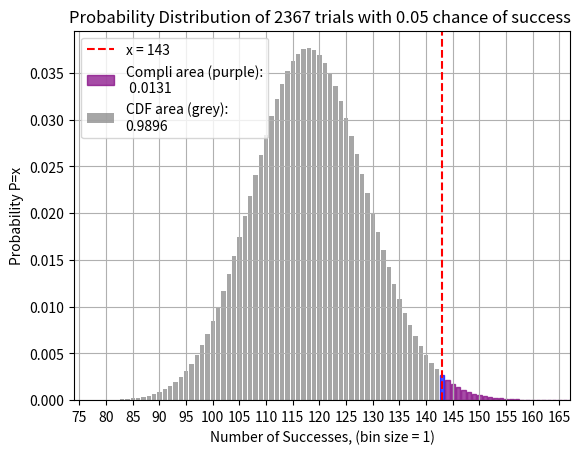

Write Python code to recreate this figure.
import matplotlib.pyplot as plt
from scipy.stats import binom
import os


def plot_binomial_dist(
    trials: int,
    prob: int,
    marked_success: int = 0,
    gun_name: str = "Target Gun",
    save_fig: bool = False,
):
    # Creating a binomial pmf calculation for every possible success between 0 and trials and storing it into a list
    pmf_values = [binom.pmf(i, trials, prob) for i in range(trials + 1)]

    ############################################################################################
    # All below is all for displaying the graph, the math is done above ^

    xlow = 0
    xhigh = 0
    # Find an appropriate lower and upper cutoff for the graph
    xlow = next(i for i, value in enumerate(pmf_values) if value > 10e-05) - 10
    xhigh = (
        len(pmf_values)
        - next(i for i, value in enumerate(pmf_values[::-1]) if value > 10e-05)
        + 10
    )

    # Plot a bar graph of the PMF values
    bars = plt.bar(
        range(trials + 1), pmf_values, align="center", alpha=0.7, color="grey"
    )

    # Create a straight line at the marked success bin
    plt.axvline(
        x=marked_success, color="red", linestyle="--", label=f"x = {marked_success}"
    )

    # Color bars above marked success differently
    for i, bar in enumerate(bars):
        if i > marked_success:
            bar.set_color("purple")  # Set color to green for bars above marked success
        if i == marked_success:
            bar.set_color("blue")

    cdf = sum(pmf_values[: marked_success + 1])
    complement_of_cdf = sum(
        pmf_values[marked_success:]
    )  # Calculate total area of the marked region

    # Plt labelling stuff
    plt.xlabel(f"Number of Successes, (bin size = 1)")
    plt.ylabel(f"Probability P=x")
    plt.title(
        f"Probability Distribution of {trials} trials with {prob} chance of success "
    )
    plt.xticks(range(0, trials, 5))
    plt.xlim(xlow, xhigh)
    plt.grid(True)

    # Create legend for the dashed line and coloured bars
    legend_entries = [
        f"x = {marked_success}",
        f"Compli area (purple):\n {complement_of_cdf:.4f}",
        f"CDF area (grey):\n{cdf:.4f}",
    ]
    plt.legend(
        handles=[
            plt.axvline(x=0, color="red", linestyle="--"),
            bars[marked_success + 1],
            bars,
        ],
        labels=legend_entries,
        loc="upper left",
    )

    if save_fig:
        if not os.path.exists("plots"):
            os.mkdir("plots")
        plt.savefig(
            f"./plots/{gun_name}_{trials}_{prob}_{marked_success}_binomial_dist.png"
        )

    plt.show()


if __name__ == "__main__":

    plot_binomial_dist(
        gun_name="tgun",
        trials=2367,
        prob=0.05,
        marked_success=143,
        save_fig=True,
    )
